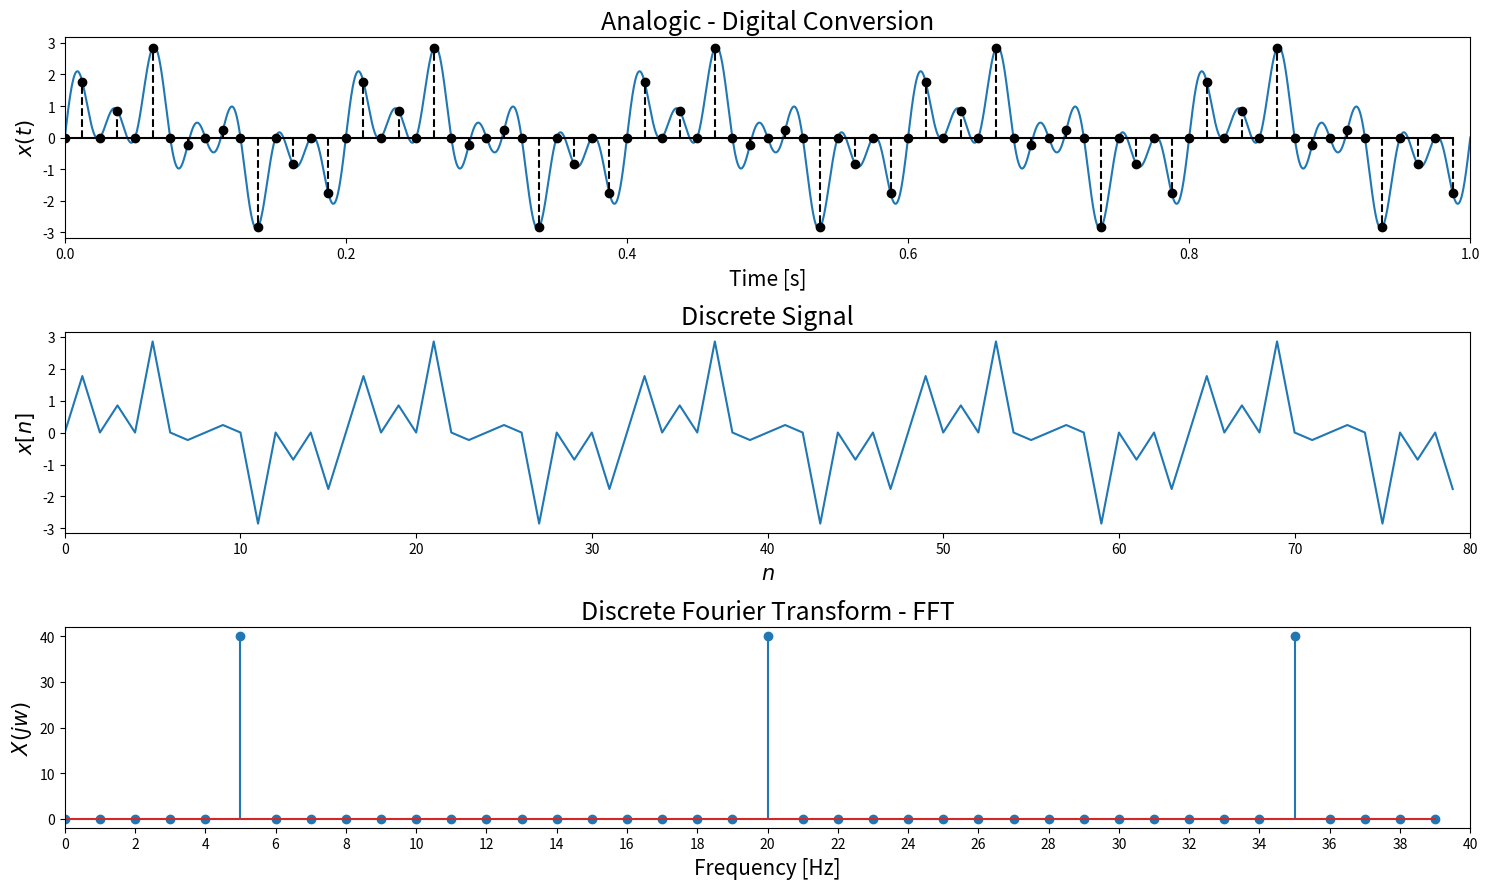

Source code (Python): (Note: this script raises an exception after producing the figure.)
import numpy as np
import matplotlib.pyplot as plt

from scipy import signal
     
sine_frequencies = [5, 20, 35]

sampling_frequency = 80  # Hz
sampling_period = 1.0/sampling_frequency # seconds

analogic_time = np.linspace(0, 1, int(1e6))
analogic_sine = np.zeros_like(analogic_time)

for frequency in sine_frequencies:
    analogic_sine += np.sin(2.0 * np.pi * frequency * analogic_time)  

comb_function = np.arange(0, 1.0, sampling_period)

samples = np.array(comb_function / (analogic_time[1] - analogic_time[0]), dtype=int)

digital_time = np.arange(len(samples)) * sampling_period
digital_sine = analogic_sine[samples]

digital_sine_spectra = np.fft.fft(digital_sine)

frequency = np.fft.fftfreq(len(digital_sine), sampling_period)

fig, ax = plt.subplots(ncols = 1, nrows = 3, figsize = (15, 9))

ax[0].plot(analogic_time, analogic_sine)
ax[0].stem(comb_function, analogic_sine[samples], markerfmt = "k", linefmt = "k--", basefmt = "k")
ax[0].set_title("Analogic - Digital Conversion", fontsize = 18)
ax[0].set_xlabel("Time [s]", fontsize = 15)
ax[0].set_ylabel(r"$x(t)$", fontsize = 15)
ax[0].set_xlim([0,1])

ax[1].plot(digital_sine)
ax[1].set_xlim([0,len(digital_time)])
ax[1].set_title("Discrete Signal", fontsize = 18)
ax[1].set_xlabel(r"$n$", fontsize = 15)
ax[1].set_ylabel(r"$x[n]$", fontsize = 15)

ax[2].stem(frequency, np.abs(digital_sine_spectra))
ax[2].set_xlim([0,len(digital_sine_spectra)/2 - 1])
ax[2].set_xticks(np.linspace(0, 0.5*sampling_frequency, 21))
ax[2].set_xticklabels(np.linspace(0, 0.5*sampling_frequency, 21, dtype = int))
ax[2].set_title("Discrete Fourier Transform - FFT", fontsize = 18)
ax[2].set_xlabel("Frequency [Hz]", fontsize = 15)
ax[2].set_ylabel(r"$X(jw)$", fontsize = 15)

plt.tight_layout()

plt.save("analogic_digital_conversion.png", dpi = 200)
plt.show()